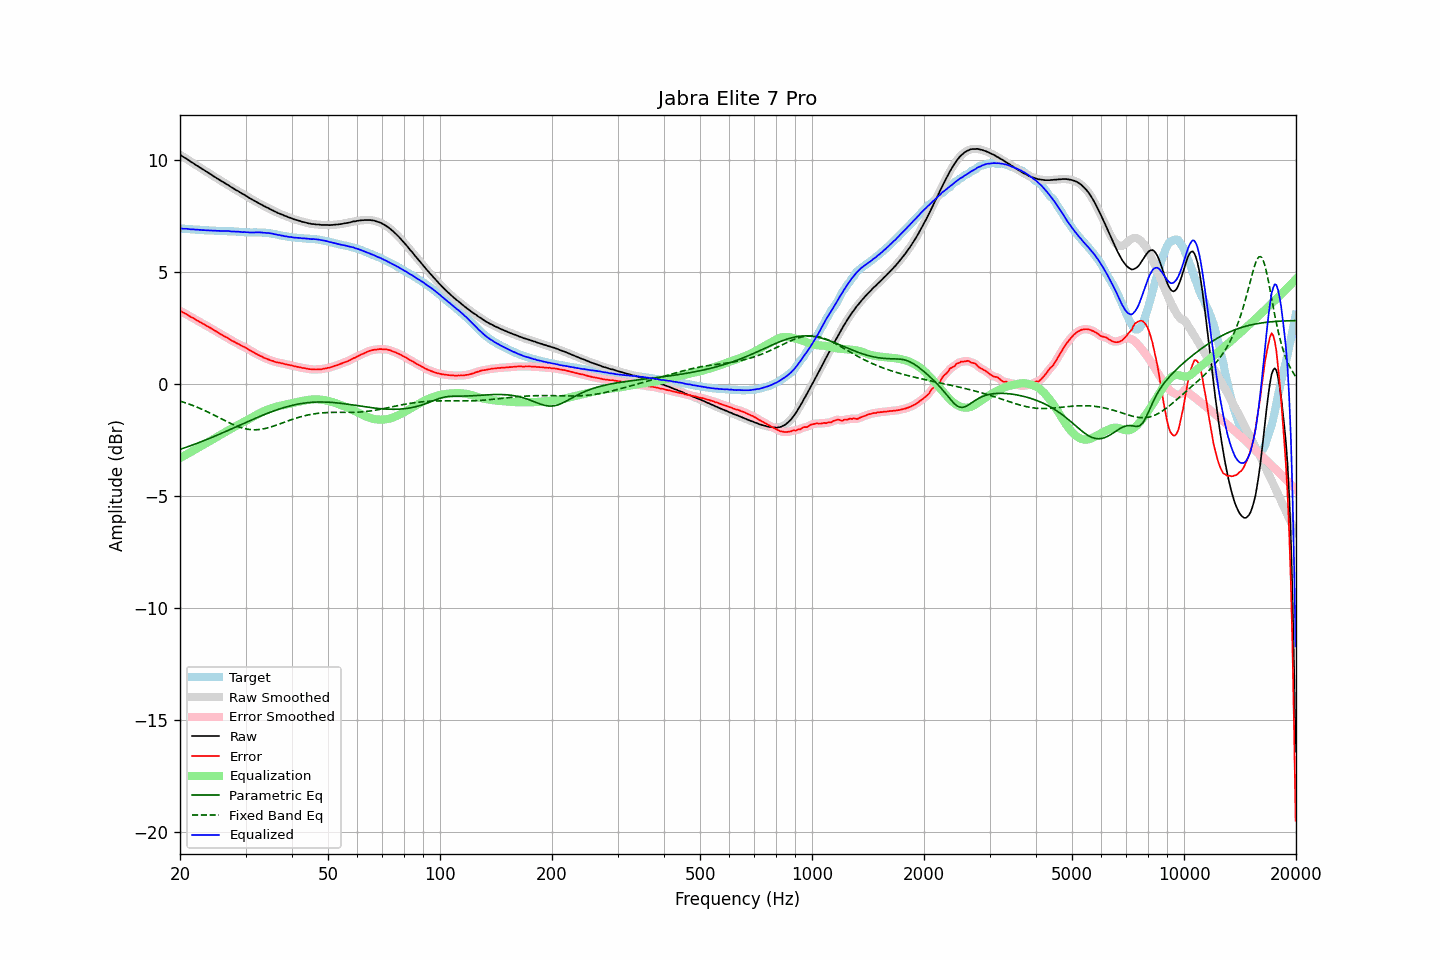

Source data for this figure (header and first rows):
frequency, raw, error, smoothed, error_smoothed, equalization, parametric_eq, fixed_band_eq, equalized_raw, equalized_smoothed, target
20.00, 10.25, 3.29, 10.25, 3.29, -3.29, -2.90, -0.74, 6.96, 6.96, 6.96
20.20, 10.21, 3.25, 10.21, 3.25, -3.25, -2.88, -0.77, 6.96, 6.96, 6.96
20.40, 10.16, 3.21, 10.16, 3.21, -3.21, -2.85, -0.79, 6.95, 6.95, 6.95
20.61, 10.12, 3.17, 10.12, 3.17, -3.17, -2.83, -0.81, 6.95, 6.95, 6.95
20.81, 10.08, 3.14, 10.08, 3.13, -3.13, -2.80, -0.84, 6.95, 6.95, 6.94
21.02, 10.03, 3.09, 10.03, 3.09, -3.09, -2.78, -0.86, 6.94, 6.94, 6.94
21.23, 9.98, 3.05, 9.98, 3.05, -3.05, -2.75, -0.89, 6.93, 6.93, 6.93
21.44, 9.93, 3.00, 9.93, 3.01, -3.01, -2.73, -0.91, 6.92, 6.93, 6.93
21.66, 9.89, 2.97, 9.89, 2.97, -2.97, -2.70, -0.94, 6.92, 6.92, 6.92
21.87, 9.84, 2.92, 9.84, 2.92, -2.92, -2.67, -0.97, 6.91, 6.92, 6.92
22.09, 9.79, 2.88, 9.79, 2.88, -2.88, -2.65, -1.00, 6.91, 6.91, 6.91
22.31, 9.75, 2.84, 9.75, 2.84, -2.84, -2.62, -1.03, 6.91, 6.91, 6.91
22.54, 9.70, 2.79, 9.70, 2.80, -2.80, -2.59, -1.06, 6.90, 6.90, 6.91
22.76, 9.66, 2.76, 9.66, 2.76, -2.76, -2.56, -1.09, 6.90, 6.90, 6.90
22.99, 9.61, 2.72, 9.61, 2.72, -2.72, -2.54, -1.12, 6.89, 6.89, 6.89
23.22, 9.57, 2.69, 9.57, 2.68, -2.68, -2.51, -1.16, 6.89, 6.89, 6.88
23.45, 9.52, 2.64, 9.52, 2.64, -2.64, -2.48, -1.19, 6.88, 6.88, 6.88
23.69, 9.48, 2.60, 9.48, 2.60, -2.60, -2.45, -1.22, 6.88, 6.88, 6.88
23.92, 9.43, 2.56, 9.43, 2.56, -2.56, -2.42, -1.26, 6.87, 6.88, 6.87
24.16, 9.39, 2.52, 9.39, 2.51, -2.51, -2.39, -1.29, 6.88, 6.87, 6.87
24.40, 9.34, 2.47, 9.34, 2.47, -2.47, -2.36, -1.33, 6.87, 6.87, 6.87
24.65, 9.29, 2.42, 9.29, 2.43, -2.43, -2.33, -1.36, 6.86, 6.86, 6.87
24.89, 9.25, 2.39, 9.25, 2.39, -2.39, -2.30, -1.40, 6.86, 6.86, 6.86
25.14, 9.20, 2.34, 9.20, 2.34, -2.34, -2.27, -1.44, 6.86, 6.86, 6.86
25.39, 9.16, 2.30, 9.16, 2.30, -2.30, -2.24, -1.47, 6.86, 6.86, 6.86
25.65, 9.11, 2.26, 9.11, 2.26, -2.26, -2.21, -1.51, 6.85, 6.85, 6.85
25.91, 9.07, 2.22, 9.07, 2.22, -2.22, -2.18, -1.55, 6.85, 6.85, 6.85
26.16, 9.03, 2.18, 9.03, 2.17, -2.18, -2.15, -1.58, 6.85, 6.85, 6.85
26.43, 8.98, 2.13, 8.98, 2.14, -2.13, -2.12, -1.62, 6.85, 6.85, 6.85
26.69, 8.94, 2.10, 8.94, 2.10, -2.09, -2.08, -1.66, 6.85, 6.85, 6.84
26.96, 8.90, 2.06, 8.90, 2.06, -2.05, -2.05, -1.69, 6.85, 6.84, 6.84
27.23, 8.85, 2.01, 8.85, 2.01, -2.01, -2.02, -1.73, 6.84, 6.84, 6.84
27.50, 8.80, 1.96, 8.80, 1.97, -1.97, -1.99, -1.76, 6.83, 6.83, 6.84
27.77, 8.76, 1.92, 8.76, 1.93, -1.93, -1.96, -1.79, 6.83, 6.83, 6.83
28.05, 8.72, 1.90, 8.72, 1.89, -1.89, -1.92, -1.82, 6.83, 6.82, 6.82
28.33, 8.67, 1.85, 8.68, 1.85, -1.85, -1.89, -1.85, 6.82, 6.82, 6.82
28.62, 8.64, 1.82, 8.63, 1.82, -1.82, -1.86, -1.88, 6.82, 6.82, 6.82
28.90, 8.59, 1.78, 8.59, 1.78, -1.78, -1.83, -1.91, 6.81, 6.81, 6.81
29.19, 8.55, 1.74, 8.55, 1.74, -1.74, -1.80, -1.93, 6.81, 6.81, 6.81
29.48, 8.50, 1.69, 8.51, 1.70, -1.70, -1.76, -1.95, 6.80, 6.80, 6.81
29.78, 8.47, 1.68, 8.46, 1.67, -1.67, -1.73, -1.97, 6.80, 6.80, 6.79
30.08, 8.42, 1.63, 8.42, 1.63, -1.63, -1.70, -1.99, 6.79, 6.80, 6.79
30.38, 8.38, 1.59, 8.38, 1.59, -1.59, -1.67, -2.00, 6.79, 6.79, 6.79
30.68, 8.33, 1.54, 8.33, 1.55, -1.55, -1.64, -2.01, 6.78, 6.79, 6.79
30.99, 8.29, 1.50, 8.29, 1.50, -1.50, -1.60, -2.02, 6.79, 6.79, 6.79
31.30, 8.25, 1.47, 8.25, 1.46, -1.46, -1.57, -2.02, 6.79, 6.79, 6.78
31.61, 8.21, 1.42, 8.21, 1.42, -1.42, -1.54, -2.03, 6.79, 6.79, 6.79
31.93, 8.17, 1.38, 8.17, 1.38, -1.38, -1.51, -2.03, 6.79, 6.79, 6.79
32.24, 8.13, 1.34, 8.13, 1.34, -1.34, -1.48, -2.02, 6.79, 6.79, 6.79
32.57, 8.09, 1.31, 8.09, 1.31, -1.30, -1.45, -2.02, 6.79, 6.79, 6.78
32.89, 8.05, 1.27, 8.05, 1.27, -1.27, -1.42, -2.01, 6.78, 6.78, 6.78
33.22, 8.02, 1.24, 8.01, 1.23, -1.23, -1.39, -2.00, 6.79, 6.78, 6.78
33.55, 7.97, 1.19, 7.97, 1.20, -1.20, -1.36, -1.98, 6.77, 6.77, 6.78
33.89, 7.94, 1.17, 7.94, 1.17, -1.17, -1.33, -1.97, 6.77, 6.77, 6.77
34.23, 7.90, 1.14, 7.90, 1.14, -1.14, -1.30, -1.95, 6.76, 6.76, 6.76
34.57, 7.87, 1.11, 7.87, 1.11, -1.11, -1.27, -1.93, 6.76, 6.76, 6.76
34.92, 7.83, 1.09, 7.83, 1.09, -1.08, -1.25, -1.91, 6.75, 6.75, 6.74
35.27, 7.79, 1.06, 7.79, 1.06, -1.06, -1.22, -1.89, 6.73, 6.73, 6.73
35.62, 7.76, 1.04, 7.76, 1.04, -1.04, -1.19, -1.87, 6.72, 6.72, 6.72
35.97, 7.72, 1.01, 7.72, 1.01, -1.02, -1.17, -1.84, 6.70, 6.71, 6.71
... 635 more rows
